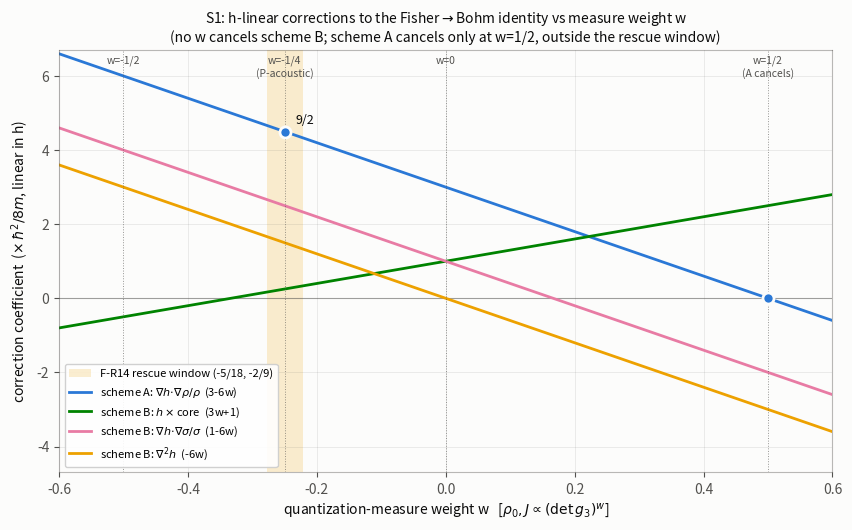

Write Python code to recreate this figure. (Note: this script raises an exception after producing the figure.)
#!/usr/bin/env python3
"""
S1 -- P-acoustic adoption pilot: pricing cost (1) of the F-R14 sound cell.
[Phase S, Tier 8; ROADMAP_v10_ALTERNATIVES.md workstream S1]

Prices, symbolically and exactly, O3's printed cost (1) of adopting the
P-acoustic quantization-measure weight w = -1/4 (the only computationally
sound cell of the F-R14 decision matrix, tier7-program/O3/RESULTS.md sec. 3):

    "(1) reopens Sec. III's flat-measure [DF] derivations (Fisher/Madelung,
     Wallstrom, Born rates) on curved backgrounds"

by asking whether the Sec. III.B Fisher -> Bohm quantum-potential identity
(corpus3/01-GUM-Omega-Paper-v4.3-ext.md, eqs. (3.2)-(3.4), Theorem III.1)
survives on a curved 3-metric g3 = (1+h) delta with quantization measure
(det g3)^w, at linear order in h, for general symbolic w.

CAMPAIGN-UNITS CONVENTION (as printed in the corpus, Sec. III.B):
    E_Q[rho] = (hbar^2/8m) I_F[rho],  I_F = int |grad rho|^2 / rho d^3x   (3.2)
    delta E_Q/delta rho = (hbar^2/8m)[|grad rho|^2/rho^2 - 2 lap rho/rho] (3.3)
                        = -(hbar^2/2m) lap(sqrt rho)/sqrt rho = U_Q       (3.4)
i.e. Fisher stiffness hbar^2/8m, Bohm coefficient hbar^2/2m (Theorem III.1).
Measure-weight convention as in o3_matrix.py: det g3 = (1+h)^3, weight
(det g3)^w = (1+h)^{3w} (the "+3w shift" bookkeeping).

FORMALIZATION NOTE (coordinator-owned, printed): the corpus prints NO curved
Fisher functional; any curved extension requires a formalization choice for
where the weight (det g3)^w enters.  Both natural readings are computed:

  SCHEME A (covariant kinetic term, weighted quantization measure):
    E_A[rho] = (hbar^2/8m) int g3^{ij} d_i rho d_j rho / rho  (det g3)^w d^3x,
    chemical potential conjugate to rho under the quantization measure
    d mu_w = (det g3)^w d^3x  (so w = 1/2 is the Riemannian measure).
  SCHEME B (the printed flat functional applied verbatim to the weighted
    density):  rho = (det g3)^w sigma, sigma scalar;
    E_B[sigma] = (hbar^2/8m) int |grad rho|^2/rho d^3x  (flat contraction,
    coordinate measure, exactly as printed in (3.2)); chemical potential
    conjugate to sigma under d^3x.

  Target in both schemes: the covariant Bohm form
    U_cov = -(hbar^2/2m) Lap_g sqrt(f)/sqrt(f),
    Lap_g = (det g3)^{-1/2} d_i ( (det g3)^{1/2} g3^{ij} d_j . ),
  with f the density the scheme varies (rho for A, sigma for B).
  The CORRECTION is  C = (chemical potential) - U_cov, expanded to O(h)
  (h -> eps*h(x); |grad h|^2 terms are O(eps^2) and drop automatically).

Deterministic, symbolic (sympy), nothing fitted; all checks are exact
symbolic identities (simplify(...) == 0) plus one numeric O(eps^2)
scaling spot-check.  Runtime ~ tens of seconds.

Outputs: s1_results.json, s1_fig.png (correction coefficients vs w).
"""

import json
import time
import sympy as sp

T0 = time.time()
checks = []


def check(name, passed, detail=""):
    checks.append({"name": name, "pass": bool(passed), "detail": str(detail)})
    print(f"[{'PASS' if passed else 'FAIL'}] {name}  {detail}")
    return bool(passed)


# ---------------------------------------------------------------- setup
x, y, z = sp.symbols("x y z", real=True)
X = (x, y, z)
hbar, m, w, eps = sp.symbols("hbar m w epsilon", positive=True, real=True)
# w is real, not necessarily positive:
w = sp.Symbol("w", real=True)

rho = sp.Function("rho", positive=True)(x, y, z)
sig = sp.Function("sigma", positive=True)(x, y, z)
hf = sp.Function("h", real=True)(x, y, z)

pref = hbar**2 / (8 * m)          # printed Fisher stiffness (3.2)
bohm = hbar**2 / (2 * m)          # printed Bohm coefficient (3.4)


def grad(f):
    return [sp.diff(f, xi) for xi in X]


def dot(a, b):
    return sum(ai * bi for ai, bi in zip(a, b))


def lap(f):
    return sum(sp.diff(f, xi, 2) for xi in X)


def EL(L, f):
    """Euler-Lagrange delta/delta f of int L d^3x, L = L(f, grad f)."""
    return sp.diff(L, f) - sum(sp.diff(sp.diff(L, sp.diff(f, xi)), xi)
                               for xi in X)


def is_zero(expr):
    return sp.simplify(sp.together(sp.expand(expr))) == 0


# =================================================================
# (a) S1-G1: the flat-measure identity, exact
# =================================================================
print("\n== (a) flat-measure Fisher -> Bohm identity (Sec. III.B, "
      "(3.2)-(3.4)) ==")

L_flat = dot(grad(rho), grad(rho)) / rho              # I_F integrand
dEQ = pref * EL(L_flat, rho)                          # delta E_Q / delta rho
form_33 = pref * (dot(grad(rho), grad(rho)) / rho**2 - 2 * lap(rho) / rho)
U_Q = -bohm * lap(sp.sqrt(rho)) / sp.sqrt(rho)        # Bohm quantum potential

check("S1-G1a  delta E_Q/delta rho equals printed intermediate form (3.3)",
      is_zero(dEQ - form_33), "coefficient hbar^2/8m")
check("S1-G1b  (3.3) == -(hbar^2/2m) lap(sqrt rho)/sqrt rho  (3.4), exact",
      is_zero(dEQ - U_Q), "Theorem III.1 identity, exact symbolic zero")

# =================================================================
# (b) curved 3-metric g3 = (1+h) delta, weight (det g3)^w, general w
# =================================================================
print("\n== (b) curved background, general symbolic w ==")
Om = 1 + eps * hf                                     # conformal factor (1+h)
detg = Om**3                                          # det g3 (o3 convention)
sqrtg = Om**sp.Rational(3, 2)


def lap_g(f):
    """Laplace-Beltrami on g3 = Om*delta."""
    return (1 / sqrtg) * sum(
        sp.diff(sqrtg * (1 / Om) * sp.diff(f, xi), xi) for xi in X)


def lin(expr):
    """Expand to linear order in eps (h and its derivatives first order)."""
    return sp.expand(sp.series(sp.together(expr), eps, 0, 2).removeO())


# ---------------- SCHEME A: covariant kinetic, weighted measure ----------
L_A = detg**w * (1 / Om) * dot(grad(rho), grad(rho)) / rho
U_A = sp.together(detg**(-w) * pref * EL(L_A, rho))   # conj. to rho, d mu_w
U_cov_rho = -bohm * lap_g(sp.sqrt(rho)) / sp.sqrt(rho)
C_A_exact = sp.simplify(sp.together(U_A - U_cov_rho))
C_A_lin = sp.simplify(lin(C_A_exact))

# predicted structure: (hbar^2/8m) (3 - 6w) eps grad h . grad rho / rho
gradh_gradrho = dot(grad(hf), grad(rho)) / rho
coefA = sp.Rational(3, 1) - 6 * w
C_A_pred = pref * coefA * eps * gradh_gradrho
check("S1-G2a  scheme A linear correction == (hbar^2/8m)(3-6w) "
      "grad h.grad rho/rho",
      is_zero(C_A_lin - C_A_pred), f"coefficient (3 - 6w) x hbar^2/8m")

# constant h: correction vanishes exactly, all orders, all w
h0 = sp.Symbol("h0", positive=True)
C_A_const = C_A_exact.subs(hf, h0)   # derivatives of const vanish on subs
check("S1-G2b  scheme A, constant h: correction == 0 EXACTLY (all orders, "
      "general w)", is_zero(C_A_const),
      "measure factor cancels; only the covariant g^ij contraction remains")

# cancellation: solve (3 - 6w) = 0
solA = sp.solve(sp.Eq(coefA, 0), w)
check("S1-G3a  scheme A cancellation solved exactly: w = 1/2 (Riemannian "
      "measure), unique", solA == [sp.Rational(1, 2)], f"solve -> {solA}")
check("S1-G3b  scheme A at w=1/2: correction == 0 EXACTLY (all orders in h)",
      is_zero(C_A_exact.subs(w, sp.Rational(1, 2))),
      "w=1/2 is the fully covariant functional")

# rescue-window exclusion (O3: w in (-5/18, -2/9))
wlo, whi = sp.Rational(-5, 18), sp.Rational(-2, 9)
in_window = bool(wlo < sp.Rational(1, 2)) and bool(sp.Rational(1, 2) < whi)
check("S1-G3c  cancelling w = 1/2 is OUTSIDE the F-R14 rescue window "
      "(-5/18, -2/9)", not in_window,
      "no w both rescues F-R14 and preserves the identity (scheme A)")

# ---------------- SCHEME B: printed flat functional, weighted density ----
rho_B = detg**w * sig
L_B = dot(grad(rho_B), grad(rho_B)) / rho_B           # (3.2) verbatim
U_B = pref * EL(sp.together(sp.expand(L_B)), sig)     # conj. to sigma, d^3x
U_cov_sig = -bohm * lap_g(sp.sqrt(sig)) / sp.sqrt(sig)
C_B_lin = sp.simplify(lin(sp.together(U_B - U_cov_sig)))

# predicted structure: three independent h-structures
core = dot(grad(sig), grad(sig)) / sig**2 - 2 * lap(sig) / sig  # flat U_Q core
gradh_gradsig = dot(grad(hf), grad(sig)) / sig
cB1, cB2, cB3 = 3 * w + 1, 1 - 6 * w, -6 * w
C_B_pred = pref * eps * (cB1 * hf * core + cB2 * gradh_gradsig
                         + cB3 * lap(hf))
check("S1-G2c  scheme B linear correction == (hbar^2/8m)[(3w+1) h*core + "
      "(1-6w) grad h.grad sig/sig - 6w lap h]",
      is_zero(C_B_lin - C_B_pred),
      "core = |grad sig|^2/sig^2 - 2 lap sig/sig")

# constant h: only the multiplicative (3w+1) h * core piece survives
C_B_const = sp.simplify(lin(sp.together(U_B - U_cov_sig)).subs(
    [(sp.diff(hf, xi, 2), 0) for xi in X]
    + [(sp.Derivative(hf, xi, yi), 0) for xi in X for yi in X]
    + [(sp.diff(hf, xi), 0) for xi in X]))
check("S1-G2d  scheme B, constant h: correction == (3w+1) h x (flat U_Q), "
      "purely multiplicative",
      is_zero(C_B_const - pref * eps * cB1 * hf * core),
      "absorbable into the hbar^2/8m stiffness iff position-independent")

# cancellation: all three coefficients simultaneously?
solB = sp.solve([sp.Eq(cB1, 0), sp.Eq(cB2, 0), sp.Eq(cB3, 0)], w)
check("S1-G3d  scheme B: NO w cancels all three structures "
      "(zeros at w=-1/3, 1/6, 0 are distinct)",
      solB == [] and sp.solve(sp.Eq(cB1, 0), w) == [sp.Rational(-1, 3)]
      and sp.solve(sp.Eq(cB2, 0), w) == [sp.Rational(1, 6)]
      and sp.solve(sp.Eq(cB3, 0), w) == [0],
      f"simultaneous solve -> {solB} (empty)")

# =================================================================
# (c) evaluation at the printed w values
# =================================================================
print("\n== (c) evaluation at w = 0, -1/4 (P-acoustic), -1/2 ==")
w_vals = {"0": sp.Integer(0), "-1/4": sp.Rational(-1, 4),
          "-1/2": sp.Rational(-1, 2)}
tableA, tableB = {}, {}
for name, wv in w_vals.items():
    a = coefA.subs(w, wv)
    b = (cB1.subs(w, wv), cB2.subs(w, wv), cB3.subs(w, wv))
    tableA[name] = str(a)
    tableB[name] = [str(t) for t in b]
    print(f"  w = {name:>4}: scheme A coeff (x hbar^2/8m on grad h.grad "
          f"rho/rho) = {a}")
    print(f"            scheme B coeffs (x hbar^2/8m on [h*core, "
          f"grad h.grad sig/sig, lap h]) = {b}")

check("S1-G3e  w = -1/4 (P-acoustic): scheme A coefficient = 9/2 "
      "(i.e. 9 hbar^2/16m)", coefA.subs(w, sp.Rational(-1, 4))
      == sp.Rational(9, 2), "C_A = (9 hbar^2/16 m) grad h . grad rho / rho")
check("S1-G3f  w = -1/4 (P-acoustic): scheme B coefficients = "
      "(1/4, 5/2, 3/2)",
      (cB1.subs(w, sp.Rational(-1, 4)), cB2.subs(w, sp.Rational(-1, 4)),
       cB3.subs(w, sp.Rational(-1, 4)))
      == (sp.Rational(1, 4), sp.Rational(5, 2), sp.Rational(3, 2)), "")
check("S1-G3g  neither printed convention (w=0, -1/2) nor P-acoustic "
      "(w=-1/4) cancels either scheme",
      all(coefA.subs(w, wv) != 0 for wv in w_vals.values())
      and all(any(c.subs(w, wv) != 0 for c in (cB1, cB2, cB3))
              for wv in w_vals.values()), "")

# =================================================================
# numeric spot-check: linear-order formula is O(eps^2)-accurate
# =================================================================
print("\n== numeric O(eps^2) spot-check (scheme A) ==")
subs_f = {rho: sp.exp(-(x**2 + 2 * y**2 + 3 * z**2) / 2) * (1 + x * y / 10),
          hf: sp.sin(x + 2 * y - z) / 20}
pt = {x: sp.Rational(1, 3), y: sp.Rational(-1, 5), z: sp.Rational(1, 7),
      hbar: 1, m: 1, w: sp.Rational(-1, 4)}
resid = sp.together(C_A_exact - C_A_pred)  # should be O(eps^2)
rf = sp.lambdify(eps, resid.subs(subs_f).doit().subs(pt), "math")
r1, r2 = abs(rf(1e-3)), abs(rf(2e-3))
ratio = r2 / r1 if r1 > 0 else float("inf")
check("numeric: residual (exact - linear) scales as eps^2 "
      "(ratio at eps doubling in [3.5, 4.5])", 3.5 < ratio < 4.5,
      f"|r(2e-3)|/|r(1e-3)| = {ratio:.3f}")

# =================================================================
# figure: correction coefficients vs w
# =================================================================
import matplotlib
matplotlib.use("Agg")
import matplotlib.pyplot as plt
import numpy as np

wgrid = np.linspace(-0.6, 0.6, 601)
SURF, INK, INK2 = "#fcfcfb", "#0b0b0b", "#52514e"
C1, C2, C3, C4 = "#2a78d6", "#008300", "#e87ba4", "#eda100"

fig, ax = plt.subplots(figsize=(8.6, 5.4), dpi=150)
fig.patch.set_facecolor(SURF)
ax.set_facecolor(SURF)
ax.axhline(0, color=INK2, lw=0.8, alpha=0.5)
ax.axvspan(-5 / 18, -2 / 9, color=C4, alpha=0.18, lw=0,
           label="F-R14 rescue window (-5/18, -2/9)")
ax.plot(wgrid, 3 - 6 * wgrid, color=C1, lw=2,
        label=r"scheme A: $\nabla h\!\cdot\!\nabla\rho/\rho$  (3-6w)")
ax.plot(wgrid, 3 * wgrid + 1, color=C2, lw=2,
        label=r"scheme B: $h\times$core  (3w+1)")
ax.plot(wgrid, 1 - 6 * wgrid, color=C3, lw=2,
        label=r"scheme B: $\nabla h\!\cdot\!\nabla\sigma/\sigma$  (1-6w)")
ax.plot(wgrid, -6 * wgrid, color=C4, lw=2,
        label=r"scheme B: $\nabla^2 h$  (-6w)")
for wv, lbl in [(0.5, "w=1/2\n(A cancels)"), (-0.25, "w=-1/4\n(P-acoustic)"),
                (0.0, "w=0"), (-0.5, "w=-1/2")]:
    ax.axvline(wv, color=INK2, lw=0.7, ls=":", alpha=0.6)
    ax.text(wv, 6.55, lbl, ha="center", va="top", fontsize=7.5, color=INK2)
ax.plot([0.5], [0], marker="o", ms=8, mfc=C1, mec=SURF, mew=2, zorder=5)
ax.plot([-0.25], [4.5], marker="o", ms=8, mfc=C1, mec=SURF, mew=2, zorder=5)
ax.annotate("9/2", (-0.25, 4.5), textcoords="offset points", xytext=(8, 6),
            fontsize=9, color=INK)
ax.set_xlabel("quantization-measure weight w   [$\\rho_0, J \\propto (\\det g_3)^w$]",
              color=INK)
ax.set_ylabel("correction coefficient  ($\\times\\, \\hbar^2/8m$, linear in h)",
              color=INK)
ax.set_title("S1: h-linear corrections to the Fisher$\\to$Bohm identity vs "
             "measure weight w\n(no w cancels scheme B; scheme A cancels only "
             "at w=1/2, outside the rescue window)", fontsize=10, color=INK)
ax.tick_params(colors=INK2)
for s in ax.spines.values():
    s.set_color(INK2); s.set_alpha(0.4)
ax.grid(True, color=INK2, alpha=0.12, lw=0.6)
ax.legend(fontsize=8, loc="lower left", framealpha=0.9)
ax.set_xlim(-0.6, 0.6)
ax.set_ylim(-4.7, 6.7)
fig.tight_layout()
import os
OUT = os.path.dirname(os.path.abspath(__file__))
fig.savefig(os.path.join(OUT, "s1_fig.png"), facecolor=SURF)
print("figure written: s1_fig.png")

# =================================================================
# results JSON
# =================================================================
npass = sum(c["pass"] for c in checks)
results = {
    "workstream": "S1 (Tier 8, Phase S) -- P-acoustic adoption pilot: "
                  "pricing O3 cost (1)",
    "date": "2026-07-18",
    "conventions": {
        "campaign_units": "E_Q = (hbar^2/8m) I_F (corpus (3.2)); "
                          "U_Q = -(hbar^2/2m) lap(sqrt rho)/sqrt rho ((3.4), "
                          "Theorem III.1)",
        "metric": "g3 = (1+h) delta_ij; det g3 = (1+h)^3; weight (det g3)^w "
                  "= (1+h)^{3w} (o3_matrix.py bookkeeping)",
        "order": "linear in h (h -> eps h(x); |grad h|^2 = O(eps^2) dropped "
                 "by series, printed truncation O(eps^2))",
    },
    "formalization_amendment": "Coordinator-owned: corpus prints no curved "
        "Fisher functional; both natural formalizations computed (scheme A: "
        "covariant kinetic + weighted measure; scheme B: printed flat "
        "functional verbatim on the weighted density). Spec's single "
        "'curved-measure variation' is thus delivered as a two-scheme "
        "robustness pair; conclusions agree.",
    "flat_identity": {
        "functional": "E_Q = (hbar^2/8m) int |grad rho|^2/rho d^3x",
        "variation": "(hbar^2/8m)[|grad rho|^2/rho^2 - 2 lap rho/rho]",
        "bohm_form": "-(hbar^2/2m) lap(sqrt rho)/sqrt rho",
        "identity_exact": True,
    },
    "scheme_A": {
        "definition": "E = (hbar^2/8m) int g^{ij} d_i rho d_j rho /rho "
                      "(det g)^w d^3x; chemical potential wrt d mu_w = "
                      "(det g)^w d^3x; target U_cov = -(hbar^2/2m) "
                      "Lap_g sqrt(rho)/sqrt(rho)",
        "correction_linear": "(hbar^2/8m) (3 - 6w) grad h . grad rho / rho",
        "constant_h": "zero exactly, all orders, all w",
        "cancellation_w": "1/2 (unique; exact to all orders; = Riemannian "
                          "measure)",
        "cancellation_in_rescue_window": False,
        "at_w": {"0": "3", "-1/4": "9/2", "-1/2": "6",
                 "units": "x hbar^2/8m on grad h.grad rho/rho"},
        "at_w_minus_quarter": "C = (9 hbar^2/16 m) grad h . grad rho / rho",
    },
    "scheme_B": {
        "definition": "rho = (det g)^w sigma; E = (hbar^2/8m) int "
                      "|grad rho|^2/rho d^3x ((3.2) verbatim); chemical "
                      "potential wrt sigma, d^3x; target U_cov in sigma",
        "correction_linear": "(hbar^2/8m)[ (3w+1) h (|grad sig|^2/sig^2 - "
                             "2 lap sig/sig) + (1-6w) grad h.grad sig/sig "
                             "- 6w lap h ]",
        "constant_h": "(3w+1) h x (flat U_Q): multiplicative rescaling, "
                      "absorbable into stiffness; zero only at w=-1/3",
        "cancellation_w": None,
        "individual_zeros": {"h*core": "-1/3", "grad-grad": "1/6",
                             "lap h": "0"},
        "at_w": {"0": ["1", "1", "0"], "-1/4": ["1/4", "5/2", "3/2"],
                 "-1/2": ["-1/2", "4", "3"],
                 "units": "x hbar^2/8m on [h*core, grad h.grad sig/sig, "
                          "lap h]"},
    },
    "pricing_bottom_line": {
        "cost_1_priced": True,
        "statement": "No w cancels the h-gradient corrections in either "
            "formalization at any printed value {0, -1/4, -1/2}; the unique "
            "scheme-A cancellation w = 1/2 lies outside the F-R14 rescue "
            "window (-5/18, -2/9), so no weight both rescues F-R14 and "
            "preserves the Fisher->Bohm identity. At w = -1/4 the correction "
            "is a genuine new force term ~ (9 hbar^2/16 m) grad h.grad "
            "rho/rho (scheme A). Effect on the [DF] label: Theorem III.1 "
            "remains [DF] on flat backgrounds (h = 0, and exactly for "
            "constant h in scheme A); on curved backgrounds at w = -1/4 the "
            "chain does NOT close as printed -- the curved extension would "
            "need a new derivation and is not [DF] as it stands.",
        "no_adoption_recommended": True,
        "fr14_regrade_language": "unchanged",
    },
    "checks": checks,
    "checks_passed": f"{npass}/{len(checks)}",
    "runtime_s": round(time.time() - T0, 2),
}
with open(os.path.join(OUT, "s1_results.json"), "w") as f:
    json.dump(results, f, indent=1)

print(f"\n{npass}/{len(checks)} checks PASS; runtime "
      f"{results['runtime_s']} s; s1_results.json written")
if npass != len(checks):
    raise SystemExit(1)
